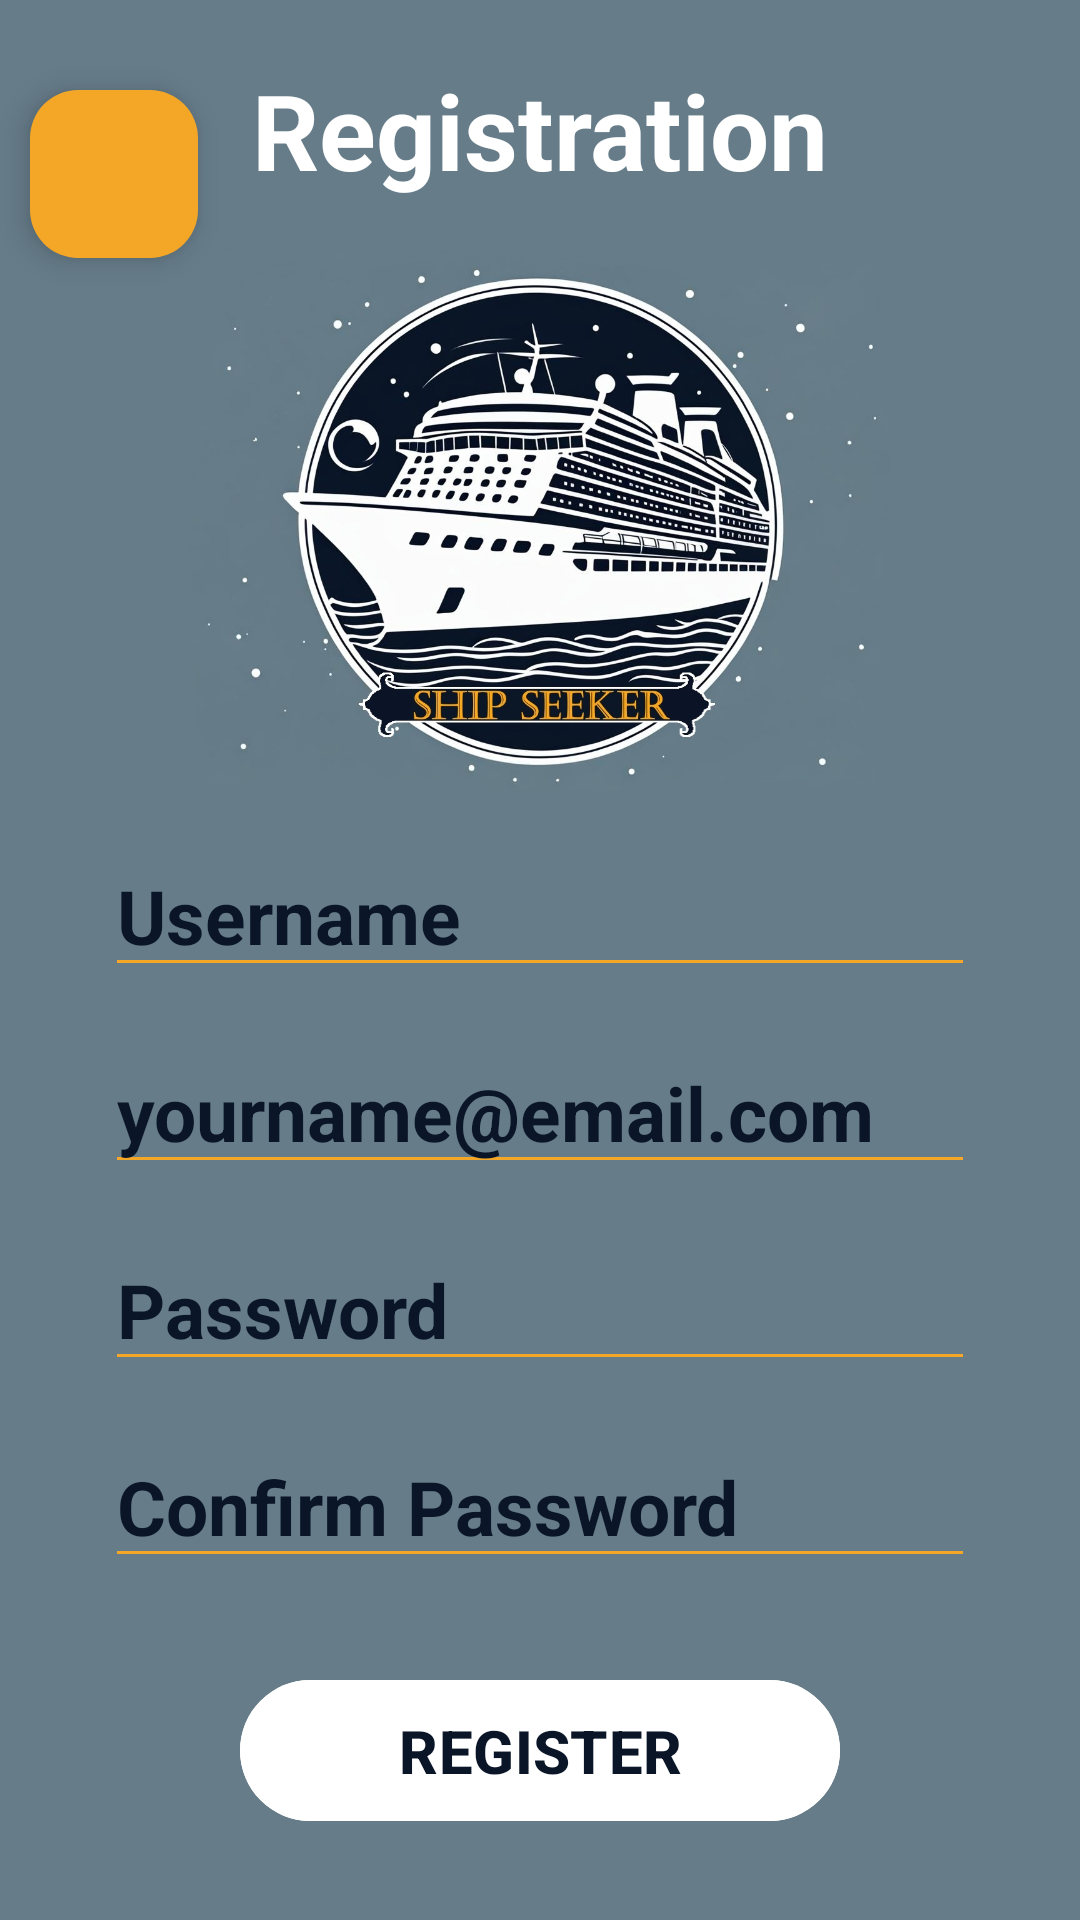

The Android layout XML behind this screen, and the referenced resources:
<!-- AndroidManifest.xml: application theme Base -->
<!-- res/layout/register.xml -->
<?xml version="1.0" encoding="utf-8"?>
<ScrollView xmlns:android="http://schemas.android.com/apk/res/android"
    android:layout_width="match_parent"
    android:layout_height="match_parent"
    android:fillViewport="true"
    android:scrollbarTrackVertical="@color/white"
    android:scrollbars="vertical">

    <androidx.constraintlayout.widget.ConstraintLayout xmlns:app="http://schemas.android.com/apk/res-auto"
        xmlns:tools="http://schemas.android.com/tools"
        android:id="@+id/main"
        android:layout_width="match_parent"
        android:layout_height="0dp"
        android:background="@color/background"
        tools:context=".activity.MenuActivity">

        <Button
            android:id="@+id/register_button"
            android:layout_width="200dp"
            android:layout_height="55dp"
            android:layout_marginBottom="29dp"
            android:onClick="register"
            android:text="@string/register"
            android:textColor="@color/dark_blue"
            android:theme="@style/WhiteBtn"
            app:layout_constraintBottom_toBottomOf="parent"
            app:layout_constraintEnd_toEndOf="parent"
            app:layout_constraintStart_toStartOf="parent"
            app:rippleColor="@color/gold" />

        <TextView
            android:id="@+id/title"
            android:layout_width="wrap_content"
            android:layout_height="wrap_content"
            android:layout_marginTop="20dp"
            android:text="@string/registration"
            android:textColor="@color/white"
            android:textSize="35sp"
            android:textStyle="bold"
            app:layout_constraintEnd_toEndOf="parent"
            app:layout_constraintStart_toStartOf="parent"
            app:layout_constraintTop_toTopOf="parent" />

        <ImageView
            android:id="@+id/logo"
            android:layout_width="0dp"
            android:layout_height="0dp"
            android:layout_marginStart="30dp"
            android:layout_marginTop="15dp"
            android:layout_marginEnd="30dp"
            android:layout_marginBottom="10dp"
            android:contentDescription="@string/app_name"
            app:layout_constraintBottom_toTopOf="@+id/username"
            app:layout_constraintEnd_toEndOf="parent"
            app:layout_constraintHorizontal_bias="1.0"
            app:layout_constraintStart_toStartOf="parent"
            app:layout_constraintTop_toBottomOf="@+id/title"
            app:srcCompat="@drawable/logo" />

        <EditText
            android:id="@+id/username"
            android:layout_width="match_parent"
            android:layout_height="wrap_content"
            android:layout_marginStart="35dp"
            android:layout_marginEnd="35dp"
            android:layout_marginBottom="15dp"
            android:autofillHints="username"
            android:backgroundTint="@color/gold"
            android:ems="10"
            android:hint="@string/username"
            android:inputType="text"
            android:textColor="@color/white"
            android:textColorHighlight="@color/gold"
            android:textColorHint="@color/dark_blue"
            android:textColorLink="@color/black"
            android:textCursorDrawable="@color/white"
            android:textSize="25sp"
            android:textStyle="bold"
            app:layout_constraintBottom_toTopOf="@+id/email"
            app:layout_constraintEnd_toEndOf="parent"
            app:layout_constraintStart_toStartOf="parent" />

        <EditText
            android:id="@+id/email"
            android:layout_width="match_parent"
            android:layout_height="wrap_content"
            android:layout_marginStart="35dp"
            android:layout_marginEnd="35dp"
            android:layout_marginBottom="15dp"
            android:autofillHints="emailAddress"
            android:backgroundTint="@color/gold"
            android:ems="10"
            android:hint="@string/email_example"
            android:inputType="textEmailAddress"
            android:textColor="@color/white"
            android:textColorHint="@color/dark_blue"
            android:textColorLink="@color/black"
            android:textColorHighlight="@color/gold"
            android:textCursorDrawable="@color/white"
            android:textSize="25sp"
            android:textStyle="bold"
            app:layout_constraintBottom_toTopOf="@+id/password"
            app:layout_constraintEnd_toEndOf="parent"
            app:layout_constraintStart_toStartOf="parent" />

        <EditText
            android:id="@+id/password"
            android:layout_width="match_parent"
            android:layout_height="wrap_content"
            android:layout_marginStart="35dp"
            android:layout_marginEnd="35dp"
            android:layout_marginBottom="15dp"
            android:autofillHints="password"
            android:backgroundTint="@color/gold"
            android:ems="10"
            android:hint="@string/password"
            android:textColorHighlight="@color/gold"
            android:inputType="textPassword"
            android:textColor="@color/white"
            android:textColorHint="@color/dark_blue"
            android:textColorLink="@color/black"
            android:textCursorDrawable="@color/white"
            android:textSize="25sp"
            android:textStyle="bold"
            app:layout_constraintBottom_toTopOf="@+id/confirmPassword"
            app:layout_constraintEnd_toEndOf="parent"
            app:layout_constraintStart_toStartOf="parent" />

        <EditText
            android:id="@+id/confirmPassword"
            android:layout_width="match_parent"
            android:layout_height="wrap_content"
            android:layout_marginStart="35dp"
            android:layout_marginEnd="35dp"
            android:layout_marginBottom="30dp"
            android:textColorHighlight="@color/gold"
            android:autofillHints="password"
            android:backgroundTint="@color/gold"
            android:ems="10"
            android:hint="@string/confirm_password"
            android:inputType="textPassword"
            android:textColor="@color/white"
            android:textColorHint="@color/dark_blue"
            android:textColorLink="@color/black"
            android:textCursorDrawable="@color/white"
            android:textSize="25sp"
            android:textStyle="bold"
            app:layout_constraintBottom_toTopOf="@id/register_button"
            app:layout_constraintEnd_toEndOf="parent"
            app:layout_constraintHorizontal_bias="0.0"
            app:layout_constraintStart_toStartOf="parent" />

        <com.google.android.material.floatingactionbutton.FloatingActionButton
            android:id="@+id/goBack"
            android:layout_width="wrap_content"
            android:layout_height="wrap_content"
            android:layout_marginStart="10dp"
            android:layout_marginTop="30dp"
            android:clickable="true"
            android:contentDescription="@string/go_back_to_previous_page"
            android:focusable="true"
            android:onClick="closeRegister"
            app:backgroundTint="@color/gold"
            app:layout_constraintStart_toStartOf="parent"
            app:layout_constraintTop_toTopOf="parent"
            app:rippleColor="@color/white"
            app:srcCompat="@drawable/baseline_arrow_back_24" />


    </androidx.constraintlayout.widget.ConstraintLayout>
</ScrollView>
<!-- resources referenced by this layout -->
<resources>
  <color name="background">#667C89</color>
  <color name="black">#FF000000</color>
  <color name="dark_blue">#0A1527</color>
  <color name="gold">#F4A727</color>
  <color name="white">#FFFFFFFF</color>
  <!-- drawable logo: jpg bitmap (drawable, 204624 bytes) -->
  <string name="app_name">ShipSeeker</string>
  <string name="confirm_password">Confirm Password</string>
  <string name="email_example">yourname@email.com</string>
  <string name="go_back_to_previous_page">Go back to previous page</string>
  <string name="password">Password</string>
  <string name="register">Register</string>
  <string name="registration">Registration</string>
  <string name="username">Username</string>
  <style name="WhiteBtn" parent="Widget.AppCompat.Button">
          <item name="android:backgroundTint">@color/white</item>
          <item name="android:textAllCaps">true</item>
          <item name="android:textSize">20sp</item>
          <item name="android:textStyle">bold</item>
      </style>
  <style name="Base" parent="Theme.Material3.DayNight.NoActionBar">
          <item name="colorAccent">@color/gold</item>
      </style>
</resources>
